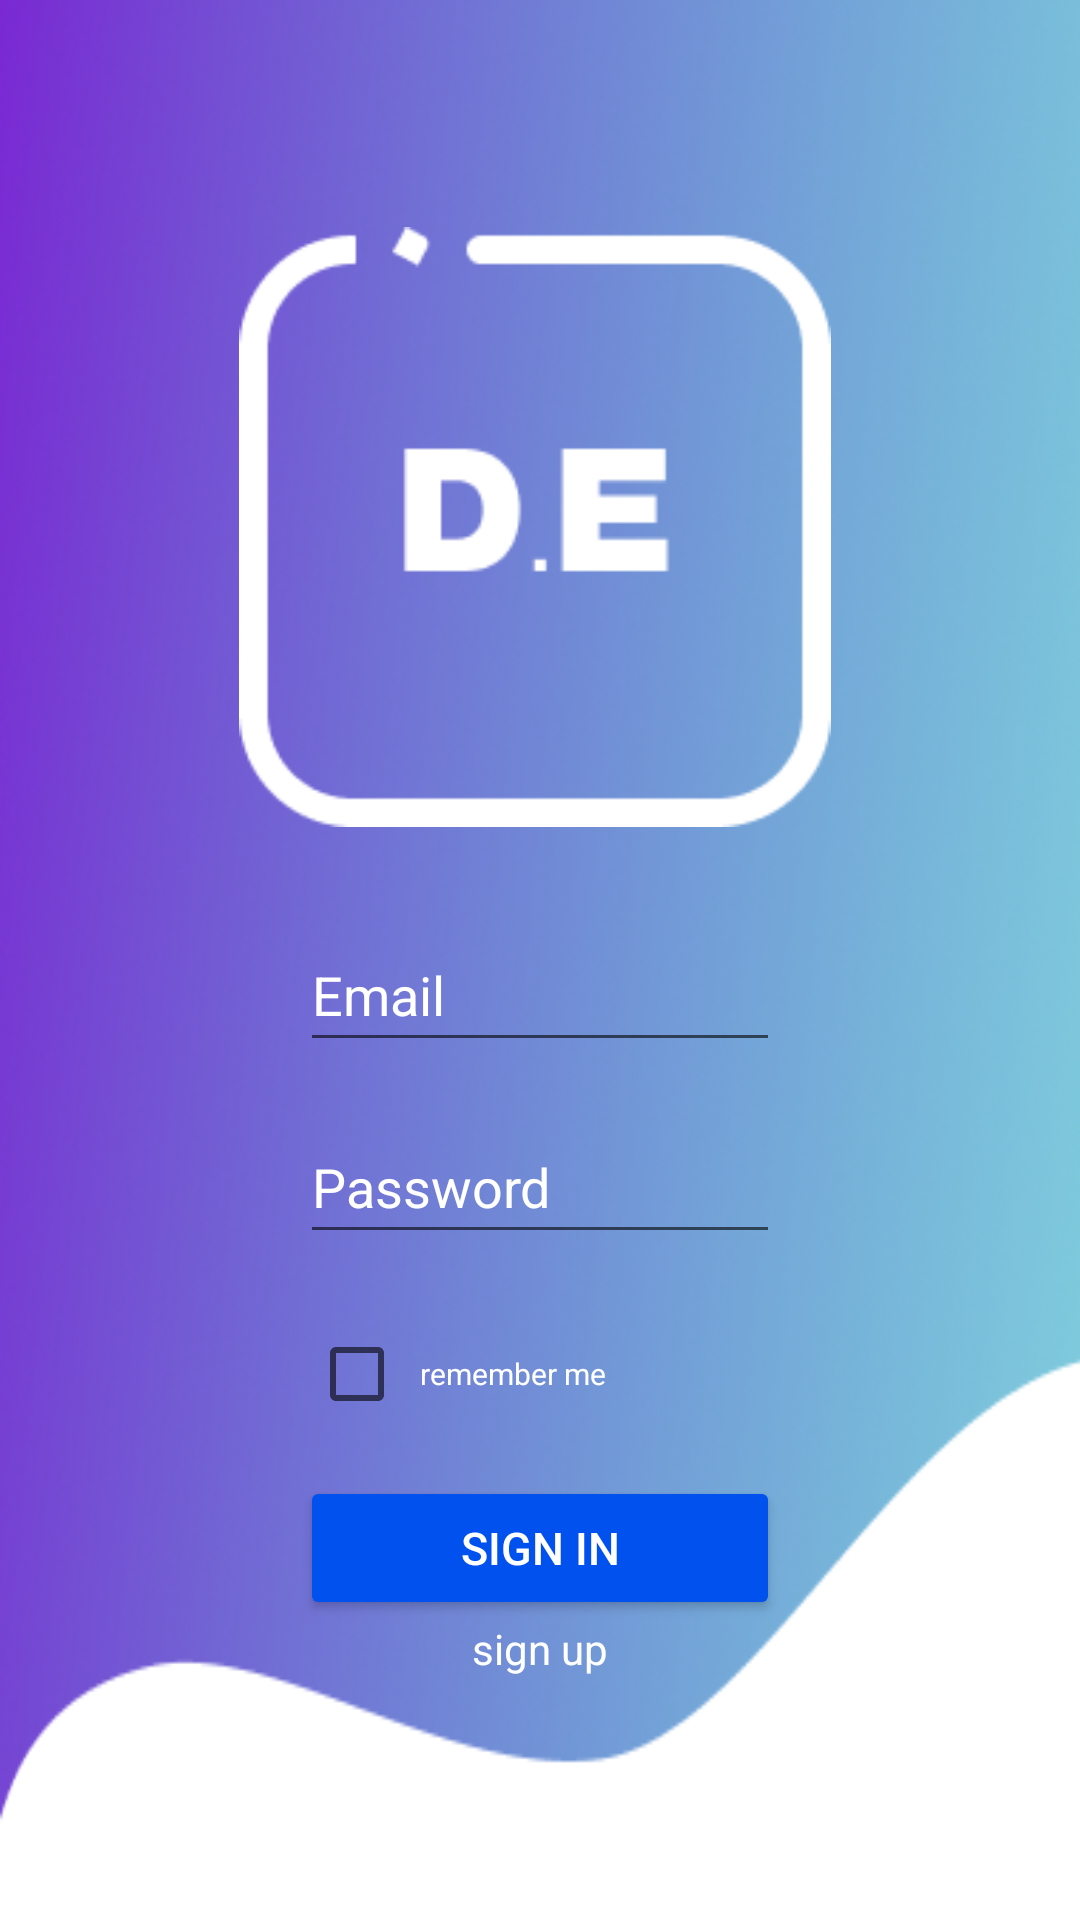

This screen was rendered from an Android layout file. Write that file and the resources it references.
<!-- AndroidManifest.xml: application theme Theme.DeEvent31 -->
<!-- res/layout/activity_main.xml -->
<?xml version="1.0" encoding="utf-8"?>
<androidx.constraintlayout.widget.ConstraintLayout xmlns:android="http://schemas.android.com/apk/res/android"
    xmlns:app="http://schemas.android.com/apk/res-auto"
    xmlns:tools="http://schemas.android.com/tools"
    android:layout_width="match_parent"
    android:layout_height="match_parent"
    tools:context=".MainActivity" android:background="@drawable/background_gradient">

    <Button
        android:id="@+id/sign_in"

        android:layout_width="0dp"
        android:layout_height="wrap_content"
        android:layout_marginStart="100dp"
        android:layout_marginLeft="100dp"
        android:layout_marginEnd="100dp"
        android:layout_marginRight="100dp"
        android:layout_marginBottom="100dp"
        android:text="Sign In"
        android:textColor="#ffffffff"
        android:textSize="15dp"
        app:backgroundTint="#0051EE"
        app:cornerRadius="30sp"
        app:layout_constraintBottom_toBottomOf="parent"
        app:layout_constraintEnd_toEndOf="parent"
        app:layout_constraintStart_toStartOf="parent" />

    <EditText
        android:id="@+id/login"
        android:layout_width="0dp"
        android:layout_height="wrap_content"
        android:layout_marginStart="100dp"
        android:layout_marginLeft="100dp"
        android:layout_marginEnd="100dp"
        android:layout_marginRight="100dp"
        android:layout_marginBottom="16dp"
        android:ems="10"
        android:hint="Email"
        android:inputType="textEmailAddress"
        android:minHeight="48dp"
        android:textColor="#FFFFFF"
        android:textColorHint="#FFFFFF"
        app:layout_constraintBottom_toTopOf="@+id/password"
        app:layout_constraintEnd_toEndOf="parent"
        app:layout_constraintHorizontal_bias="0.0"
        app:layout_constraintStart_toStartOf="parent" />

    <EditText
        android:id="@+id/password"
        android:layout_width="0dp"
        android:layout_height="wrap_content"
        android:layout_marginStart="100dp"
        android:layout_marginLeft="100dp"
        android:layout_marginEnd="100dp"
        android:layout_marginRight="100dp"
        android:layout_marginBottom="16dp"
        android:ems="10"
        android:hint="Password"
        android:inputType="textPassword"
        android:minHeight="48dp"
        android:textColor="#FFFFFF"
        android:textColorHint="#FFFFFF"
        app:layout_constraintBottom_toTopOf="@+id/checkBox"
        app:layout_constraintEnd_toEndOf="parent"
        app:layout_constraintStart_toStartOf="parent" />

    <ImageView
        android:id="@+id/logo"
        android:layout_width="200sp"
        android:layout_height="200sp"
        app:layout_constraintBottom_toTopOf="@+id/login"
        app:layout_constraintEnd_toEndOf="parent"
        app:layout_constraintHorizontal_bias="0.49"
        app:layout_constraintStart_toStartOf="parent"
        app:layout_constraintTop_toTopOf="parent"
        app:layout_constraintVertical_bias="0.713"
        app:srcCompat="@drawable/deeventlogo"
        app:tint="#FFFFFF" />

    <CheckBox
        android:id="@+id/checkBox"
        android:layout_width="wrap_content"
        android:layout_height="wrap_content"
        android:layout_marginStart="100dp"
        android:layout_marginLeft="100dp"
        android:layout_marginEnd="150dp"
        android:layout_marginRight="150dp"
        android:layout_marginBottom="10dp"
        android:paddingLeft="5dp"
        android:paddingTop="0dp"
        android:paddingRight="5dp"
        android:paddingBottom="0dp"
        android:text="remember me"
        android:textColor="#FFFFFF"
        android:textSize="10dp"
        app:layout_constraintBottom_toTopOf="@+id/sign_in"
        app:layout_constraintEnd_toEndOf="parent"
        app:layout_constraintStart_toStartOf="parent" />

    <TextView
        android:id="@+id/sign_up"
        android:layout_width="wrap_content"
        android:layout_height="wrap_content"
        android:text="sign up"
        android:textColor="#FFFFFF"
        app:layout_constraintEnd_toEndOf="parent"
        app:layout_constraintStart_toStartOf="parent"
        app:layout_constraintTop_toBottomOf="@+id/sign_in" />

</androidx.constraintlayout.widget.ConstraintLayout>
<!-- resources referenced by this layout -->
<resources>
  <!-- drawable background_gradient: png bitmap (drawable, 200441 bytes) -->
  <!-- drawable deeventlogo: png bitmap (drawable, 2439 bytes) -->
  <style name="Theme.DeEvent31" parent="Theme.MaterialComponents.DayNight.DarkActionBar">
          
          <item name="colorPrimary">@color/purple_500</item>
          <item name="colorPrimaryVariant">@color/purple_700</item>
          <item name="colorOnPrimary">@color/white</item>
          
          <item name="colorSecondary">@color/teal_200</item>
          <item name="colorSecondaryVariant">@color/teal_700</item>
          <item name="colorOnSecondary">@color/black</item>
          
          <item name="android:statusBarColor" tools:targetApi="l">?attr/colorPrimaryVariant</item>
          
      </style>
  <!-- not gathered from this repository: default colours our renderer supplied (Android Studio template values) -->
  <color name="purple_500">#FF6200EE</color>
  <color name="purple_700">#FF3700B3</color>
  <color name="teal_200">#FF03DAC5</color>
  <color name="teal_700">#FF018786</color>
  <color name="black">#FF000000</color>
  <color name="white">#FFFFFFFF</color>
</resources>
